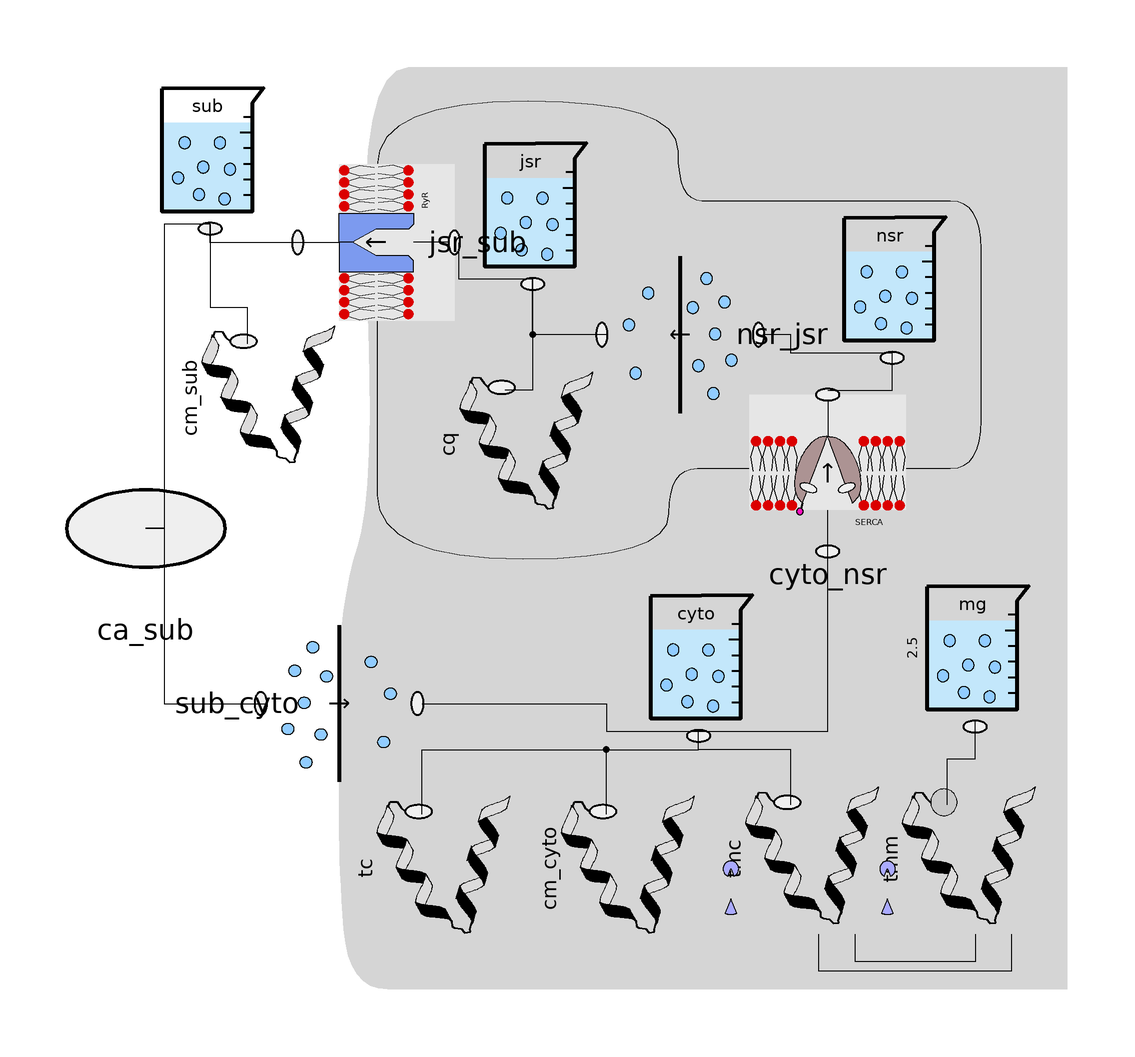

The component connection diagram of the Modelica model below, drawn from its own Placement and Line annotations.

model CaHandlingK "handling of Ca concentation by Kurata 2002"
  extends InaMo.Icons.SarcoplasmicReticulum;
  parameter SI.Concentration tc_tot = 0.031 "total concentration of troponin-Ca";
  parameter SI.Concentration tmc_tot = 0.062 "total concentration of troponin-Mg binding to Ca2+";
  parameter SI.Concentration cm_tot = 0.045 "total concentration of calmodulin";
  parameter SI.Concentration cq_tot = 10 "total concentration of calsequestrin";
  outer parameter SI.Volume v_sub, v_cyto, v_nsr, v_jsr;
  InaMo.Interfaces.CalciumSite ca_sub
    annotation(Placement(transformation(origin = {-100, 0}, extent = {{-17, -17}, {17, 17}})));
  InaMo.Components.IonConcentrations.ConstantConcentration mg(
    c_const=2.5, vol=v_cyto,
    redeclare connector SubstanceSite = MagnesiumSite
  ) "Mg2+ concentration" annotation(Placement(transformation(origin = {80, -26}, extent = {{-17, -17}, {17, 17}})));
  InaMo.Components.IonConcentrations.Compartment sub(vol=v_sub) "Ca2+ in subspace" annotation(Placement(transformation(origin = {-86, 82}, extent = {{-17, -17}, {17, 17}})));
  InaMo.Components.IonConcentrations.Compartment cyto(vol=v_cyto) "Ca2+ in cytosol" annotation(Placement(transformation(origin = {20, -28}, extent = {{-17, -17}, {17, 17}})));
  InaMo.Components.IonConcentrations.Compartment jsr(vol=v_jsr) "Ca2+ in JSR" annotation(Placement(transformation(origin = {-16, 70}, extent = {{-17, -17}, {17, 17}})));
  InaMo.Components.IonConcentrations.Compartment nsr(vol=v_nsr) "Ca2+ in NSR" annotation(Placement(transformation(origin = {62, 54}, extent = {{-17, -17}, {17, 17}})));
  InaMo.Components.IonConcentrations.Diffusion sub_cyto(vol_src=sub.vol, vol_dst=cyto.vol, tau=0.04e-3)
    "diffusion from subspace to cytosol" // tau = tau_diff,Ca
    annotation(Placement(transformation(origin = {-58, -38}, extent = {{17, -17}, {-17, 17}}, rotation = -90)));
  InaMo.Components.IonConcentrations.SERCAPump cyto_nsr(vol_src=cyto.vol, p=0.005e3*v_nsr, k=0.0006)
    "diffusion from cytosol to NSR (i.e. Ca2+ uptake by SR)" // p = P_up, k = K_up
    annotation(Placement(transformation(origin = {48, 12}, extent = {{-17, -17}, {17, 17}})));
  InaMo.Components.IonConcentrations.Diffusion nsr_jsr(vol_src=nsr.vol, vol_dst=jsr.vol, tau=60e-3)
    "diffusion from NSR to JSR" // tau = tau_tr
    annotation(Placement(transformation(origin = {16, 42}, extent = {{-17, -17}, {17, 17}}, rotation = 90)));
  InaMo.Components.IonConcentrations.RyanodineReceptor jsr_sub(vol_src=jsr.vol, vol_dst=sub.vol, p=5e3, ka=0.0012, n=2)
    "diffusion from JSR to subspace (i.e. Ca2+ release by SR)" // p = P_rel, k = K_rel
    annotation(Placement(transformation(origin = {-50, 62}, extent = {{-17, -17}, {17, 17}}, rotation = 90)));
  InaMo.Components.IonConcentrations.Buffer tc(n_tot=tc_tot*v_cyto, k=88.8e3/v_cyto, kb=0.446e3) "troponin-Ca"
    annotation(Placement(transformation(origin = {-36, -74}, extent = {{-17, -17}, {17, 17}})));
  InaMo.Components.IonConcentrations.Buffer2 tmc(n_tot=tmc_tot*v_cyto, k=227.7e3/v_cyto, kb=0.00751e3) "troponin-Mg binding to Ca2+"
    annotation(Placement(transformation(origin = {44, -72}, extent = {{-17, -17}, {17, 17}})));
  InaMo.Components.IonConcentrations.Buffer2 tmm(
    n_tot=0, k=2.277e3/v_cyto, kb=0.751e3, // n_tot not relevant since {Mg2+]_i is constant
    redeclare connector SubstanceSite = MagnesiumSite
  ) "troponin-Mg binding to Mg2+"
    annotation(Placement(transformation(origin = {78, -72}, extent = {{-17, -17}, {17, 17}})));
  InaMo.Components.IonConcentrations.Buffer cm_cyto(n_tot=cm_tot*v_cyto, k=227.7e3/v_cyto, kb=0.542e3) "calmodulin in cytosol" annotation(Placement(transformation(origin = {4, -74}, extent = {{-17, -17}, {17, 17}})));
  InaMo.Components.IonConcentrations.Buffer cm_sub(n_tot=cm_tot*v_sub, k=cm_cyto.k*v_cyto/v_sub, kb=cm_cyto.kb) "calmodulin in subspace" annotation(Placement(transformation(origin = {-74, 28}, extent = {{-17, -17}, {17, 17}})));
  InaMo.Components.IonConcentrations.Buffer cq(n_tot=cq_tot*v_jsr, k=0.534e3/v_jsr, kb=0.445e3) "calsequestrin"
    annotation(Placement(transformation(origin = {-18, 18}, extent = {{-17, -17}, {17, 17}})));
equation
  connect(sub.substance, ca_sub) annotation(
    Line(points = {{-86, 66}, {-96, 66}, {-96, 0}, {-100, 0}}));
  connect(tmm.f_out, tmc.f_other) annotation(
    Line(points = {{80, -88}, {80, -88}, {80, -94}, {54, -94}, {54, -88}, {54, -88}}));
  connect(tmc.f_out, tmm.f_other) annotation(
    Line(points = {{46, -88}, {46, -88}, {46, -96}, {88, -96}, {88, -88}, {88, -88}}));
  connect(ca_sub, sub_cyto.src) annotation(
    Line(points = {{-100, 0}, {-96, 0}, {-96, -38}, {-74, -38}, {-74, -38}}));
  connect(sub_cyto.dst, cyto.substance) annotation(
    Line(points = {{-40, -38}, {0, -38}, {0, -44}, {20, -44}, {20, -44}}));
  connect(cyto.substance, cyto_nsr.src) annotation(
    Line(points = {{20, -44}, {48, -44}, {48, -4}, {48, -4}}));
  connect(cyto_nsr.dst, nsr.substance) annotation(
    Line(points = {{48, 30}, {62, 30}, {62, 38}, {62, 38}}));
  connect(nsr.substance, nsr_jsr.src) annotation(
    Line(points = {{62, 38}, {40, 38}, {40, 42}, {34, 42}, {34, 42}}));
  connect(nsr_jsr.dst, jsr.substance) annotation(
    Line(points = {{0, 42}, {-16, 42}, {-16, 54}, {-16, 54}}));
  connect(jsr.substance, jsr_sub.src) annotation(
    Line(points = {{-16, 54}, {-32, 54}, {-32, 62}, {-32, 62}}));
  connect(jsr_sub.dst, sub.substance) annotation(
    Line(points = {{-66, 62}, {-86, 62}, {-86, 66}, {-86, 66}}));
  connect(tc.site, cyto.substance) annotation(
    Line(points = {{-40, -62}, {-40, -62}, {-40, -48}, {20, -48}, {20, -44}}));
  connect(tmc.site, cyto.substance) annotation(
    Line(points = {{40, -60}, {40, -60}, {40, -48}, {20, -48}, {20, -44}, {20, -44}}));
  connect(tmm.site, mg.substance) annotation(
    Line(points = {{74, -60}, {74, -60}, {74, -50}, {80, -50}, {80, -42}, {80, -42}}));
  connect(cm_cyto.site, cyto.substance) annotation(
    Line(points = {{0, -62}, {0, -48}, {20, -48}, {20, -44}}));
  connect(sub.substance, cm_sub.site) annotation(
    Line(points = {{-86, 66}, {-86, 66}, {-86, 48}, {-78, 48}, {-78, 40}, {-78, 40}}));
  connect(jsr.substance, cq.site) annotation(
    Line(points = {{-16, 54}, {-16, 54}, {-16, 30}, {-22, 30}, {-22, 30}}));
annotation(
  Diagram(
    graphics = {
      Polygon(
        origin = {12, 0},
        fillColor = {213, 213, 213},
        pattern = LinePattern.None,
        fillPattern = FillPattern.Solid,
        points = {{-68, -100}, {-70, -74}, {-70, -54}, {-70, -16}, {-62, 8}, {-66, 100}, {-44, 100}, {88, 100}, {88, 100}, {88, -100}, {88, -100}, {-51, -100}, {-68, -100}},
        smooth = Smooth.Bezier
      ),
      Polygon(
        origin = {-90, 142},
        points = {{171.31, -71}, {157.99, -71}, {115.86, -71}, {105.58, -71}, {105.58, -49.41}, {40.28, -49.41}, {40.28, -77}, {40.28, -121}, {40.28, -148.59}, {103.58, -148.59}, {103.58, -129}, {115.86, -129}, {157.99, -129}, {171.31, -129}, {171.31, -108}, {171.31, -92}, {171.31, -71}},
        smooth = Smooth.Bezier
      )
    }
  )
);
end CaHandlingK;